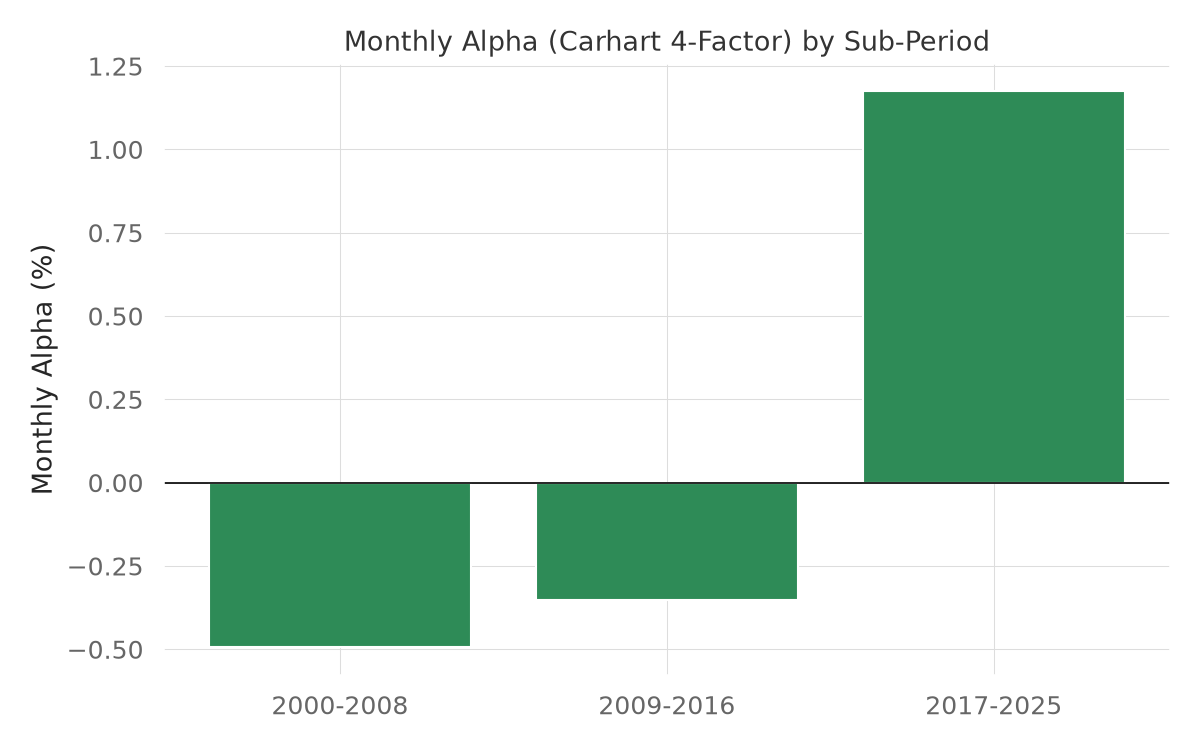

Values plotted in this chart, from the file beside it:
sub_period, model, n_obs, r_squared, alpha_monthly_pct, alpha_pvalue, beta_Rm_minus_Rf, pvalue_Rm_minus_Rf, beta_SMB, pvalue_SMB, beta_HML, pvalue_HML, beta_WML, pvalue_WML
2000-2008, Carhart 4-Factor, 96, 0.1758, -0.4948, 0.1318, 0.197, 6.226485619674959e-06, 0.03707, 0.4754, -0.001791, 0.9664, -0.006162, 0.8617
2009-2016, Carhart 4-Factor, 96, 0.5077, -0.351, 0.1469, 0.3166, 1.1824484496447537e-11, 0.1681, 0.008543, -0.05288, 0.2522, -0.09594, 0.02624
2017-2025, Carhart 4-Factor, 108, 0.399, 1.175, 0.002284, 0.3555, 0.0003052, 0.2153, 0.003769, -0.04965, 0.4222, -0.07493, 0.3663
